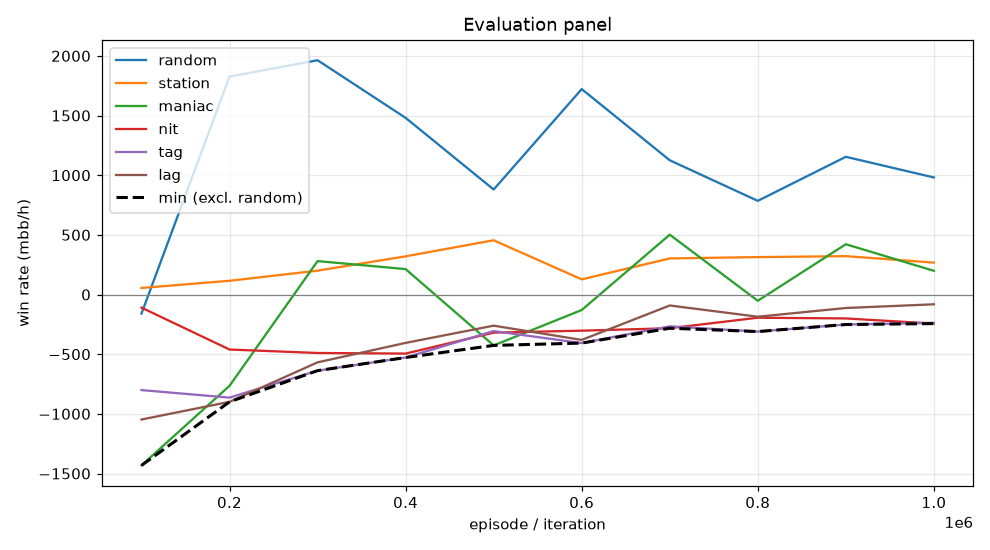

The data file committed next to this chart (first rows):
episode, min, mean, random_mean, random_se, station_mean, station_se, maniac_mean, maniac_se, nit_mean, nit_se, tag_mean, tag_se, lag_mean, lag_se, act_call, act_raise, act_fold, act_check
99999, -1432, -667.1, -159.5, 56.22, 55.0, 33.27, -1432, 12.59, -110.0, 63.45, -801.0, 61.19, -1048, 50.55, 0.04783, 0.3766, 0.258, 0.3176
199999, -899.5, -574.9, 1826, 88.65, 115.0, 26.04, -765.0, 140, -461.0, 89.19, -864.0, 86.52, -899.5, 89.63, 0.2789, 0.4311, 0.01039, 0.2796
299999, -638.0, -243.3, 1964, 96.93, 200.0, 39.56, 280.0, 71.17, -490.0, 102.1, -638.0, 94.35, -568.5, 90.19, 0.4263, 0.4669, 0.0007846, 0.106
399999, -528.0, -179.1, 1480, 92.75, 320.0, 47.26, 213.0, 39.53, -495.0, 87.73, -528.0, 78.26, -405.5, 69.96, 0.5232, 0.3302, 0.003355, 0.1432
499999, -426.5, -171.8, 880.0, 81.72, 454.5, 65.37, -426.5, 141.7, -319.5, 77.64, -306.5, 90.44, -261.0, 105.5, 0.3415, 0.3598, 0.122, 0.1766
599999, -407.0, -218.7, 1722, 108.7, 127.0, 61.64, -130.0, 181.8, -303.0, 105.4, -407.0, 108.5, -380.5, 115.6, 0.2481, 0.6556, 0.05273, 0.04353
699999, -282.5, 32.6, 1125, 89.75, 302.5, 78.09, 501.5, 149.3, -282.5, 81.98, -266.5, 97.31, -92.0, 108.9, 0.3687, 0.4428, 0.103, 0.08546
799999, -310.5, -86.0, 785.0, 85.58, 313.5, 80.94, -52.5, 146.8, -194.5, 73.02, -310.5, 99.11, -186.0, 110.5, 0.3314, 0.4015, 0.1652, 0.1019
899999, -251.5, 35.6, 1154, 91.27, 321.5, 76.69, 421.5, 167.8, -200.5, 79.36, -251.5, 97.9, -113.0, 109.2, 0.2949, 0.4804, 0.09944, 0.1252
999999, -243.5, -19.4, 981.0, 78.03, 267.5, 62.25, 198.5, 153.5, -243.5, 66.26, -237.5, 88.48, -82.0, 102.4, 0.2931, 0.3336, 0.1319, 0.2414
